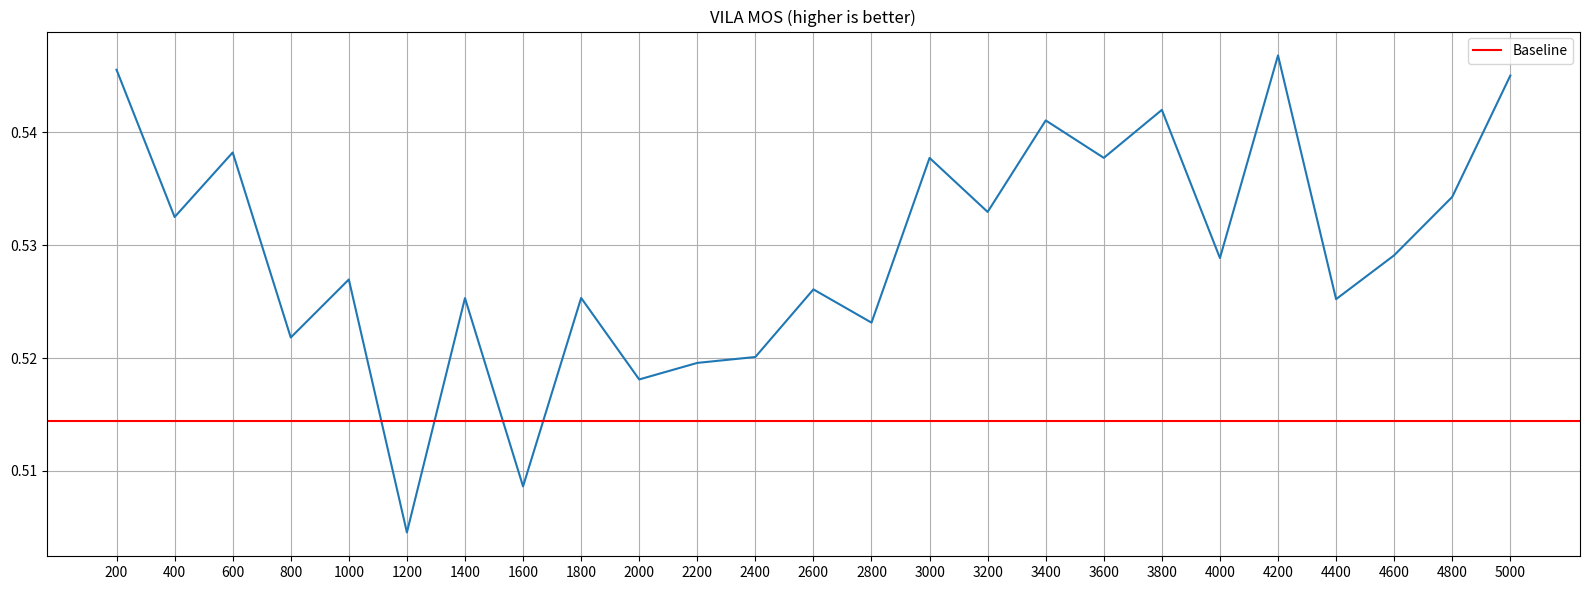
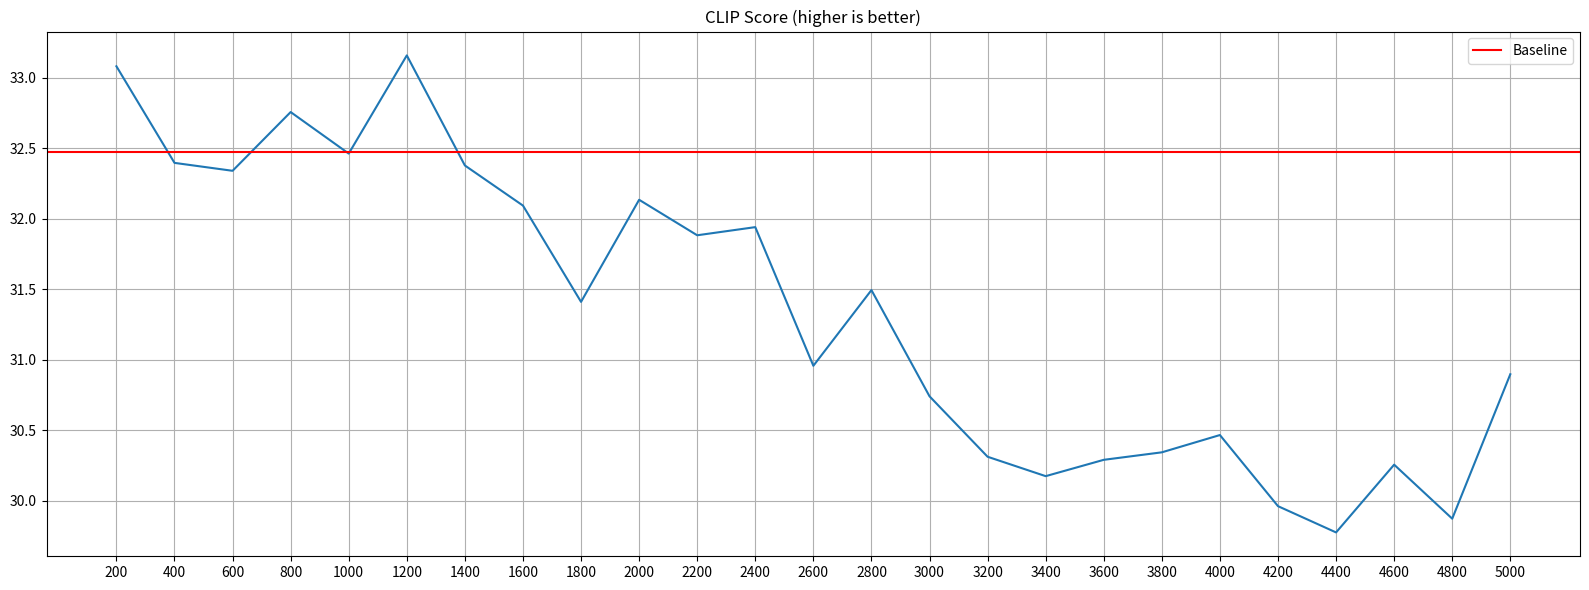
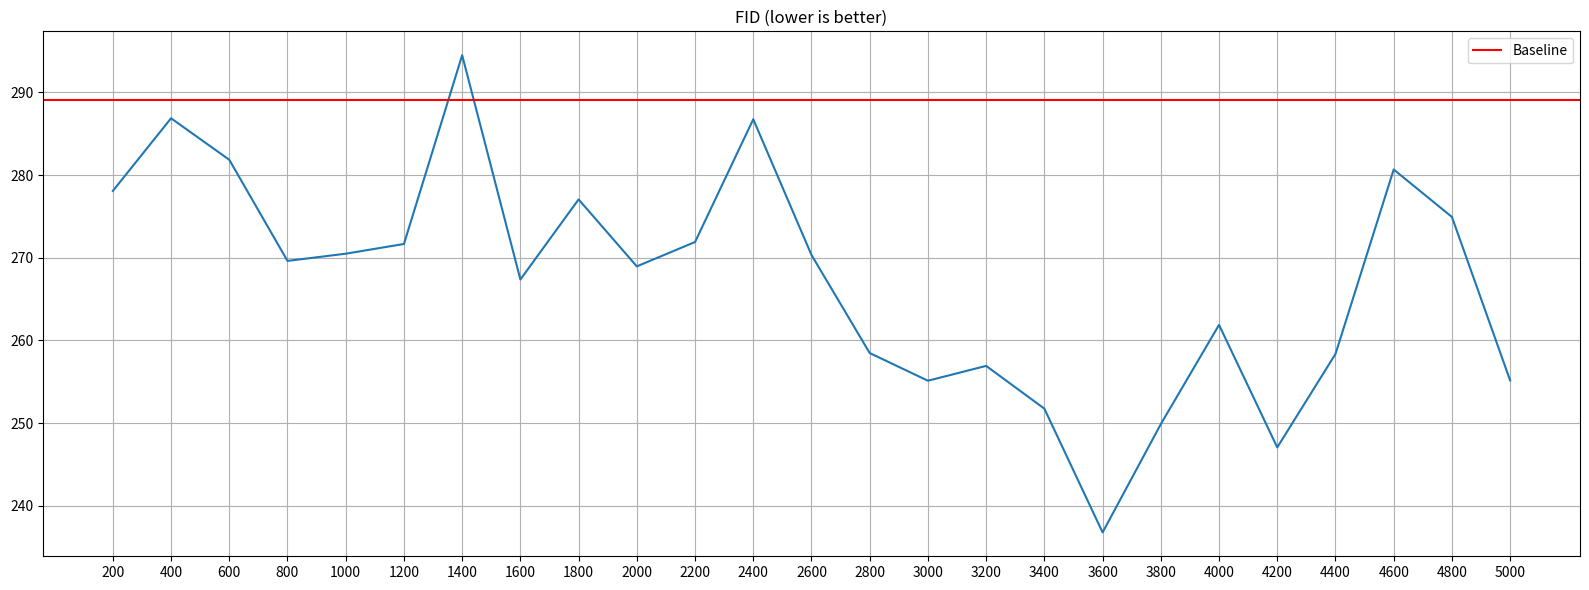
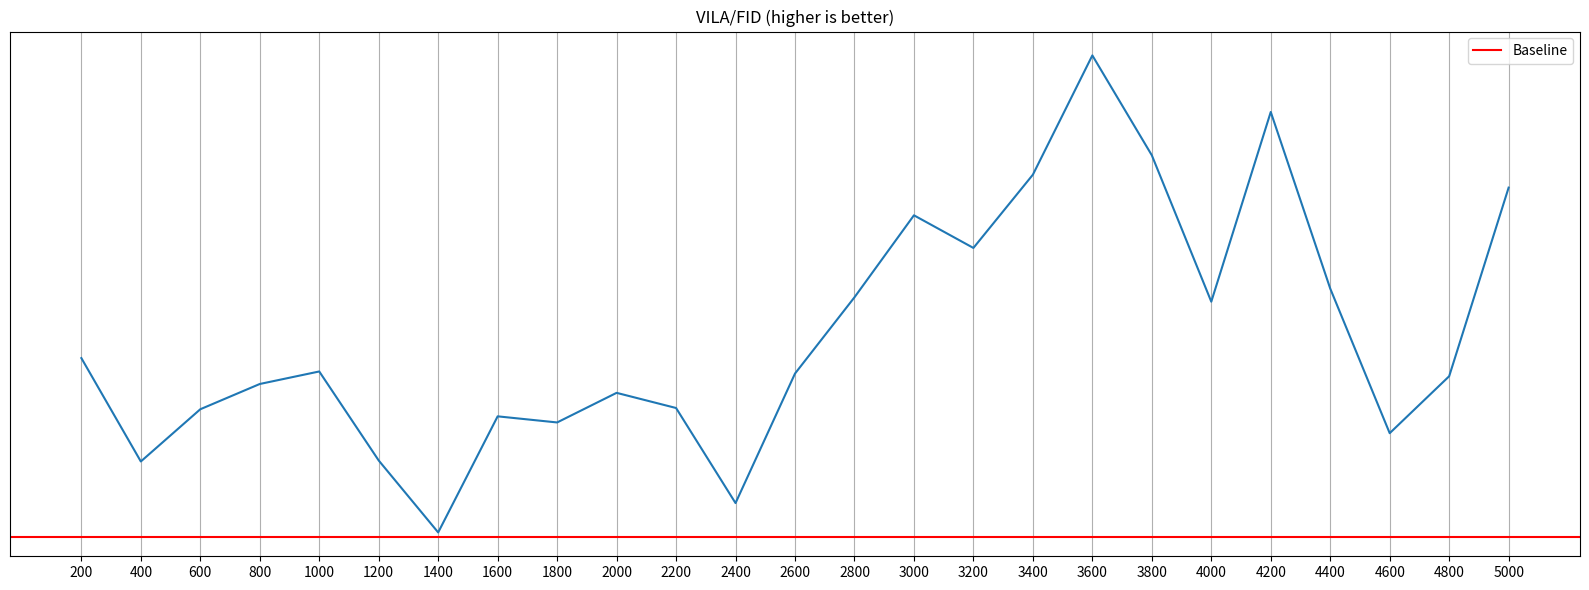

Reproduce these figures in Python, in order.
import numpy as np
from matplotlib import pyplot as plt

mos_clip_fid = np.array([
    [0.5455478, 33.08071518, 278.0810471],
    [0.5324941, 32.39567566, 286.8700363],
    [0.5382145, 32.33951187, 281.8502487],
    [0.5218165, 32.75608826, 269.6192841],
    [0.5269595, 32.46159363, 270.4892807],
    [0.50454307, 33.15788269, 271.6655121],
    [0.52530944, 32.37728882, 294.498822],
    [0.5086229, 32.09280014, 267.3688507],
    [0.52532375, 31.40999794, 277.0564301],
    [0.5181005, 32.13401413, 268.9576279],
    [0.5195663, 31.882267, 271.903212],
    [0.5200906, 31.94002342, 286.7533066],
    [0.52608037, 30.95668221, 270.3350388],
    [0.5231348, 31.49349976, 258.4729584],
    [0.537731, 30.74035454, 255.1261505],
    [0.532946, 30.31161499, 256.9206573],
    [0.5410548, 30.17402267, 251.7462799],
    [0.53773713, 30.28982925, 236.7787476],
    [0.54198974, 30.34298134, 249.8763824],
    [0.5288592, 30.46555138, 261.8818497],
    [0.5468169, 29.96123123, 247.0635605],
    [0.52521545, 29.77492142, 258.3609268],
    [0.5291022, 30.25540543, 280.672084],
    [0.53427774, 29.8724308, 274.9344696],
    [0.5450267, 30.89665985, 255.1625961],
])

plt.figure(figsize=(8 * 2, 6))
plt.title('VILA MOS (higher is better)')
plt.grid()
plt.plot(np.arange(200, 5200, 200), mos_clip_fid[:, 0])
plt.axhline(0.5143854, c='r', label='Baseline')
plt.xticks(np.arange(200, 5200, 200))
plt.legend()
plt.tight_layout()
plt.show()

plt.figure(figsize=(8 * 2, 6))
plt.title('CLIP Score (higher is better)')
plt.grid()
plt.plot(np.arange(200, 5200, 200), mos_clip_fid[:, 1])
plt.axhline(32.473182678222656, c='r', label='Baseline')
plt.xticks(np.arange(200, 5200, 200))
plt.legend()
plt.tight_layout()
plt.show()

plt.figure(figsize=(8 * 2, 6))
plt.title('FID (lower is better)')
plt.grid()
plt.plot(np.arange(200, 5200, 200), mos_clip_fid[:, 2])
plt.axhline(289.1153137207031, c='r', label='Baseline')
plt.xticks(np.arange(200, 5200, 200))
plt.legend()
plt.tight_layout()
plt.show()

plt.figure(figsize=(8 * 2, 6))
plt.title('VILA/FID (higher is better)')
plt.grid()
plt.plot(np.arange(200, 5200, 200), mos_clip_fid[:, 0] / mos_clip_fid[:, 2])
plt.axhline(0.5143854 / 289.1153137207031, c='r', label='Baseline')
plt.xticks(np.arange(200, 5200, 200))
plt.yticks([])
plt.legend()
plt.tight_layout()
plt.show()
